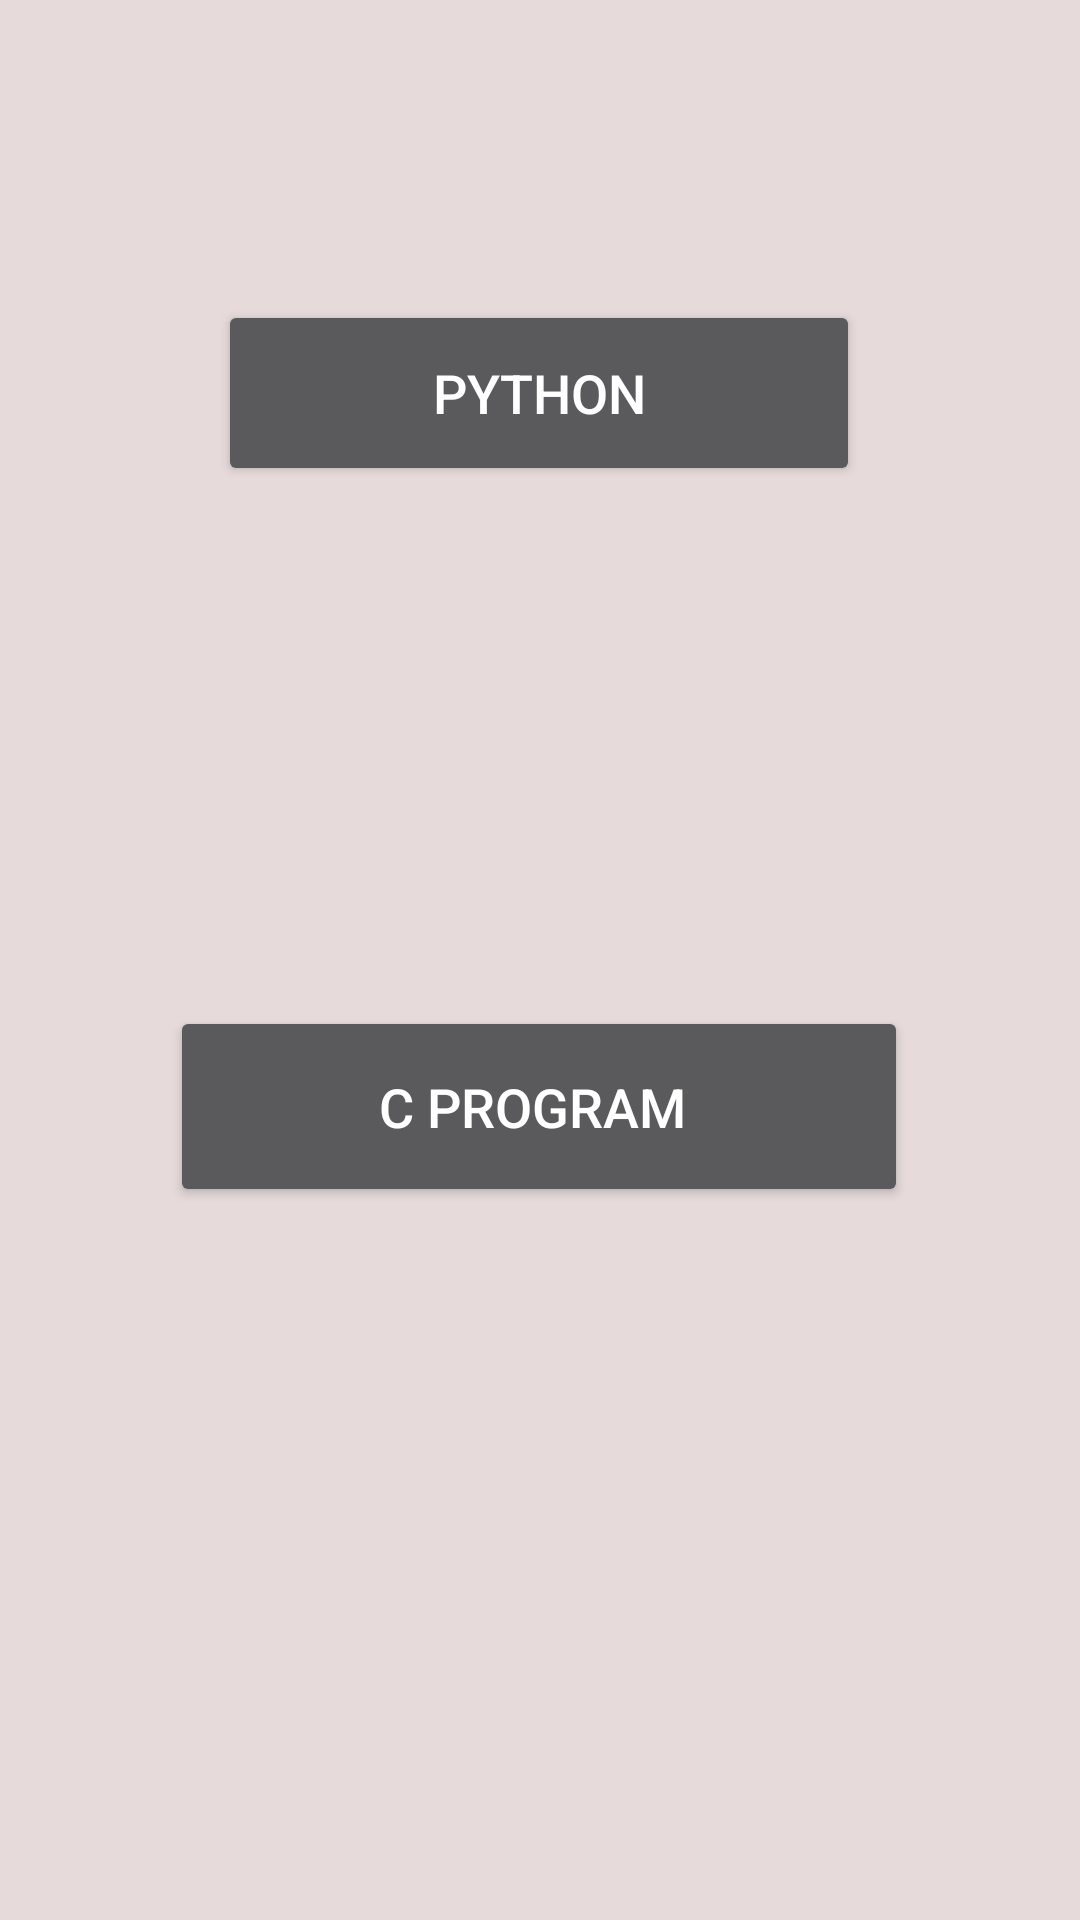

Layout XML and referenced resources for this Android screen:
<!-- AndroidManifest.xml: application theme Theme.PdfViewer -->
<!-- res/layout/activity_main.xml -->
<?xml version="1.0" encoding="utf-8"?>
<androidx.constraintlayout.widget.ConstraintLayout xmlns:android="http://schemas.android.com/apk/res/android"
    xmlns:app="http://schemas.android.com/apk/res-auto"
    xmlns:tools="http://schemas.android.com/tools"
    android:layout_width="match_parent"
    android:layout_height="match_parent"
    android:background="#E6DADA"
    tools:context=".MainActivity">

    <Button
        android:id="@+id/java"
        android:layout_width="214dp"
        android:layout_height="62dp"
        android:layout_marginTop="100dp"
        android:padding="10dp"
        android:text="Python"
        android:textSize="18sp"
        app:layout_constraintEnd_toEndOf="parent"
        app:layout_constraintHorizontal_bias="0.497"
        app:layout_constraintStart_toStartOf="parent"
        app:layout_constraintTop_toTopOf="parent"
        app:layout_goneMarginBottom="10dp" />

    <Button
        android:id="@+id/c"
        android:layout_width="246dp"
        android:layout_height="67dp"
        android:layout_margin="10dp"
        android:padding="10dp"
        android:text="c program "
        android:textSize="18sp"
        app:layout_constraintBottom_toBottomOf="parent"
        app:layout_constraintEnd_toEndOf="parent"
        app:layout_constraintHorizontal_bias="0.495"
        app:layout_constraintStart_toStartOf="parent"
        app:layout_constraintTop_toBottomOf="@+id/java"
        app:layout_constraintVertical_bias="0.418"
        app:layout_goneMarginBottom="10dp" />
</androidx.constraintlayout.widget.ConstraintLayout>
<!-- resources referenced by this layout -->
<resources>
  <style name="Theme.PdfViewer" parent="Theme.MaterialComponents.NoActionBar">
          
          <item name="colorPrimary">@color/purple_500</item>
          <item name="colorPrimaryVariant">@color/purple_700</item>
          <item name="colorOnPrimary">@color/white</item>
          
          <item name="colorSecondary">@color/teal_200</item>
          <item name="colorSecondaryVariant">@color/teal_700</item>
          <item name="colorOnSecondary">@color/black</item>
          
          <item name="android:statusBarColor" tools:targetApi="l">?attr/colorPrimaryVariant</item>
          
      </style>
  <!-- not gathered from this repository: default colours our renderer supplied (Android Studio template values) -->
  <color name="purple_500">#FF6200EE</color>
  <color name="purple_700">#FF3700B3</color>
  <color name="teal_200">#FF03DAC5</color>
  <color name="teal_700">#FF018786</color>
  <color name="black">#FF000000</color>
  <color name="white">#FFFFFFFF</color>
</resources>
